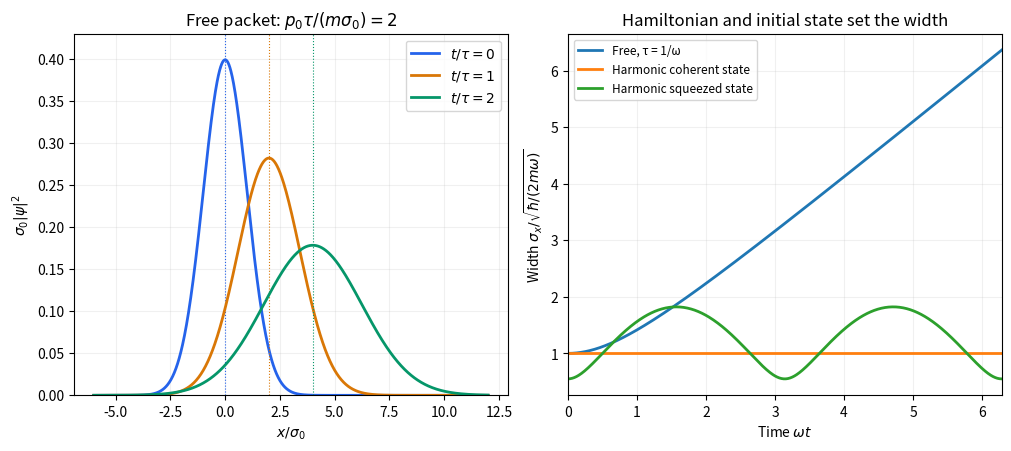

Reproduce this figure in Python. (Note: this script raises an exception after producing the figure.)
"""Original free-packet and harmonic-width comparison; Python 3.14, NumPy 2.3, Matplotlib 3.10."""
from pathlib import Path
import numpy as np
import matplotlib
matplotlib.use('Agg')
import matplotlib.pyplot as plt

fig, axes = plt.subplots(1, 2, figsize=(10, 4.4), layout='constrained')
x = np.linspace(-6, 12, 1200)
for t, color in [(0, '#2563eb'), (1, '#d97706'), (2, '#059669')]:
    width = np.sqrt(1+t*t)
    center = 2*t
    rho = np.exp(-(x-center)**2/(2*width**2))/(np.sqrt(2*np.pi)*width)
    axes[0].plot(x, rho, color=color, lw=2, label=rf'$t/\tau={t}$')
    axes[0].axvline(center, color=color, lw=.8, ls=':')
axes[0].set(xlabel=r'$x/\sigma_0$', ylabel=r'$\sigma_0|\psi|^2$', title=r'Free packet: $p_0\tau/(m\sigma_0)=2$', ylim=(0, .43))
axes[0].legend()
t = np.linspace(0, 2*np.pi, 600)
axes[1].plot(t, np.sqrt(1+t*t), lw=2, label='Free, τ = 1/ω')
axes[1].plot(t, np.ones_like(t), lw=2, label='Harmonic coherent state')
r = .6
axes[1].plot(t, np.sqrt(np.exp(-2*r)*np.cos(t)**2 + np.exp(2*r)*np.sin(t)**2), lw=2, label='Harmonic squeezed state')
axes[1].set(xlabel=r'Time $\omega t$', ylabel=r'Width $\sigma_x/\sqrt{\hbar/(2m\omega)}$', title='Hamiltonian and initial state set the width', xlim=(0, 2*np.pi))
axes[1].legend(loc='upper left', fontsize=8.5)
for ax in axes: ax.grid(alpha=.18)
fig.savefig(Path.cwd()/Path(__file__).with_suffix('.png').name, dpi=150, facecolor='white')
